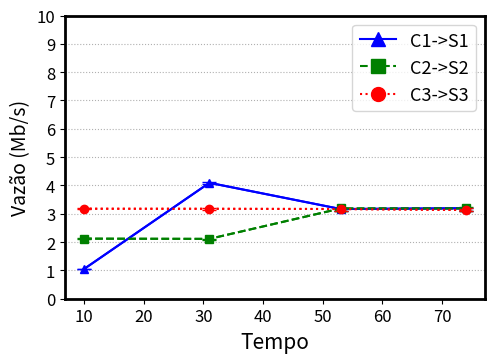

This chart was generated by the following Python code:
import matplotlib.pyplot as plt
from matplotlib.lines import Line2D

def plotar_grafico():
    banda_requisitada = [10, 31, 53, 74]
    
    # Valores de tempos para cada tipo de intenção
    fluxo_c1 = [1.0513297310252572,
4.09295553328742,
3.1667027670593884,
3.1946974393669936
]
    fluxo_c2 = [2.121277477786591,
2.1132499143012486,
3.1865678573239373,
3.191239137386892
]
    fluxo_c3 = [3.177275864550209,
3.1752499897143496,
3.1677496408133665,
3.132905555776525
]

    # Valores de erros mínimos e máximos para cada tipo de intenção
    erros_minimos_c1 = [1.0419328392333913,
4.05520925719092,
3.099195309723467,
3.114397096383923
]
    erros_maximos_c1 = [1.059886962947198,
4.132549902021414,
3.210494551440682,
3.210347058790188
]
    
    erros_minimos_c2 = [2.109895149794681,
2.0863042743202653,
3.103062931810324,
3.1050035349587084
]
    erros_maximos_c2 = [2.137689733866948,
2.1263138562569703,
3.210597136848724,
3.2244241285727497
]
    
    erros_minimos_c3 = [3.153422318339703,
3.147285392481978,
3.1045155467017373,
3.102514735985032
]
    erros_maximos_c3 = [3.209959778277881,
3.1946680398766816,
3.210080520953127,
3.212095410672448
]
    
    fig = plt.figure(figsize=(6,4))
    ax = fig.gca()

    # Definindo cores para cada tipo de intenção
    cores = ['blue', 'green', 'red']
    
    # Definindo formas para os pontos de cada tipo de intenção
    formas_pontos = ['^', 's', 'o']

    estilos_linha = ['solid', 'dashed', 'dotted']
    
    # Definindo nomes para cada tipo de intenção
    nomes_legenda = ['C1->S1', 'C2->S2', 'C3->S3']

    # Plotando os pontos para cada tipo de intenção
    handles = []
    for i in range(3):
        tempos = [fluxo_c1, fluxo_c2, fluxo_c3][i]
        erros_minimos = [erros_minimos_c1, erros_minimos_c2, erros_minimos_c3][i]
        erros_maximos = [erros_maximos_c1, erros_maximos_c2, erros_maximos_c3][i]
        
        # Calcula a diferença entre os valores máximos e mínimos e os valores médios dos pontos de dados
        diferenca_minima = [abs(t - emin) for t, emin in zip(tempos, erros_minimos)]
        diferenca_maxima = [abs(emax - t) for t, emax in zip(tempos, erros_maximos)]
        
        # Plota os pontos com barras de erro definidas pelos valores mínimos e máximos
        line = plt.plot(banda_requisitada, tempos, linestyle=estilos_linha[i], color=cores[i])[0]
        handles.append(Line2D([], [], color=cores[i], marker=formas_pontos[i], markersize=10, linestyle=estilos_linha[i]))
        plt.errorbar(banda_requisitada, tempos, yerr=[diferenca_minima, diferenca_maxima], fmt=formas_pontos[i], linestyle=estilos_linha[i], color=cores[i], capsize=5, label=nomes_legenda[i], ecolor=cores[i])

    plt.ylabel("Vazão (Mb/s)", fontsize=14)
    plt.xlabel("Tempo", fontsize=15)
    plt.grid(linestyle='dotted', axis='y')

    plt.yticks([0, 1, 2, 3, 4, 5, 6, 7, 8, 9, 10])
    # Criando os elementos personalizados da legenda
    plt.legend(handles, nomes_legenda, loc='best', fontsize=13)

    plt.tick_params(labelsize=12)
    plt.subplots_adjust(left=0.2, bottom=0.18, right=0.9, top=0.888, wspace=0.2, hspace=0.2)

    for axis in ['top','bottom','left','right']:
        ax.spines[axis].set_linewidth(2)
    
    plt.show()
    fig.savefig("dinamico-com-limitacao-ONOS.pdf", bbox_inches='tight')

if __name__ == "__main__":
    plotar_grafico()
